Run: headless pygame with SDL's dummy video driver; simulated clock (each Clock.tick advances the game by its frame time, no real sleeping); random seed 0; keys injected as events and as key.get_pressed() state; mouse plan: one left click at the window centre at the start of phase 2, then a move to the lower-right quarter at the start of phase 3.
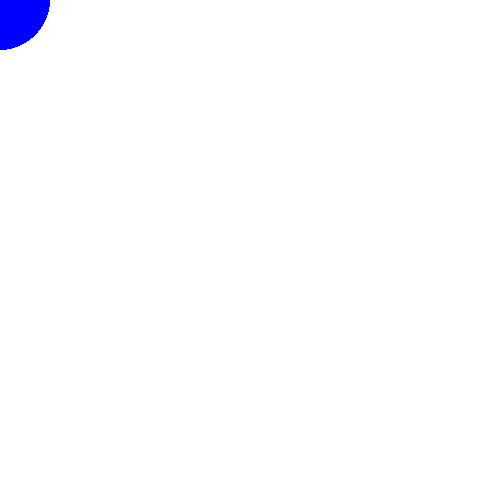
Frame 1 of 4 · flips 1–60 · no input
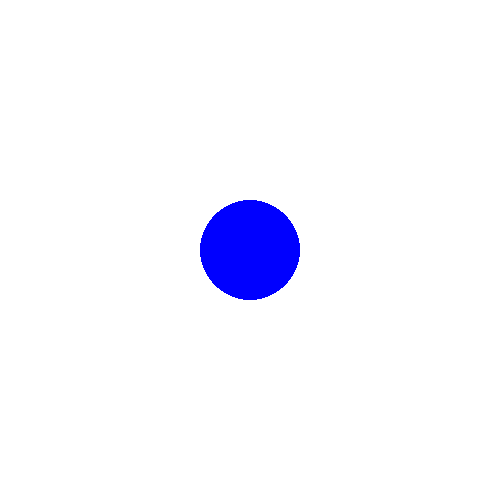
Frame 2 of 4 · flips 61–180 · clicked the window centre · tapped SPACE, RETURN · held RIGHT (→), D
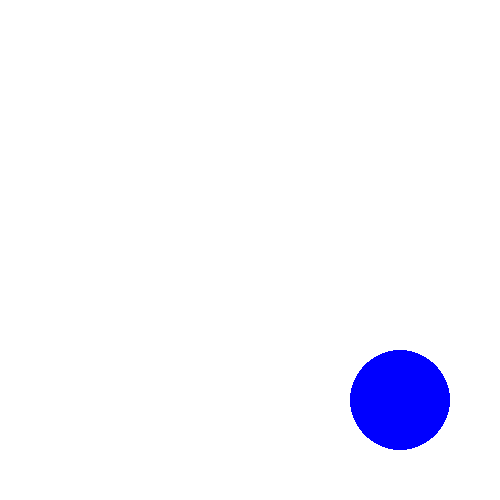
Frame 3 of 4 · flips 181–300 · moved the mouse to the lower-right quarter · held DOWN (↓), S
Frame 4 of 4 · flips 301–420 · held LEFT (←), A, UP (↑), W · screen unchanged from frame 3, image omitted

The pygame program that drew these frames:

# !/usr/bin/env python3
# @file example2_following_mouse_position.py
# SCRP: Example 2 - Following Mouse Position
# Daryl Dang

"""
Example 2 - Following Mouse Position
----------------------------------------------------
This example demonstrates the basics of reading and using mouse inputs.
"""
####################################################################################################
# IMPORTS
####################################################################################################
import pygame

####################################################################################################
# GLOBALS
####################################################################################################
# Screen
SCREEN_WIDTH = 500
SCREEN_HEIGHT = 500
FPS = 60

# Colour
WHITE = (255, 255, 255)
BLUE = (0, 0, 255)

# Circle
RADIUS = 50

####################################################################################################
# SETUP (initialize and load images)
####################################################################################################
# Initialize pygame and display window
pygame.init()
display = pygame.display.set_mode((SCREEN_WIDTH, SCREEN_HEIGHT))
pygame.display.set_caption("Following Mouse Position")
clock = pygame.time.Clock()

####################################################################################################
# GAME LOOP
####################################################################################################
running = True
while running:
    for event in pygame.event.get():
        # Quit when the user presses the X at the top right
        if event.type == pygame.QUIT:
            running = False

    # Make background white
    display.fill(WHITE)

    # Get the mouse position and store it in a variable (this variable is a tuple!)
    mouse_pos = pygame.mouse.get_pos()

    # Draw circle with the mouse position as our center
    pygame.draw.circle(display, BLUE, mouse_pos, RADIUS, 0)

    # Update the pygame window and set clock tick
    pygame.display.update()
    clock.tick(FPS)

# Close and clean up
pygame.quit()
